pico-8 play session: hold ← + tap ❎

[t = 2 s] hold ← ~2s, tap ❎ ~4×
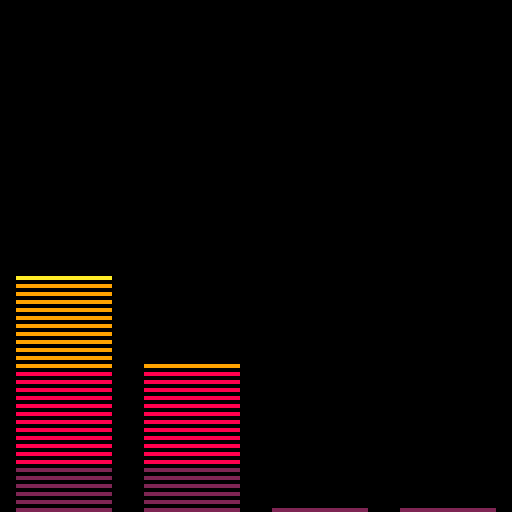
[t = 6 s] hold ← ~6s, tap ❎ ~10×
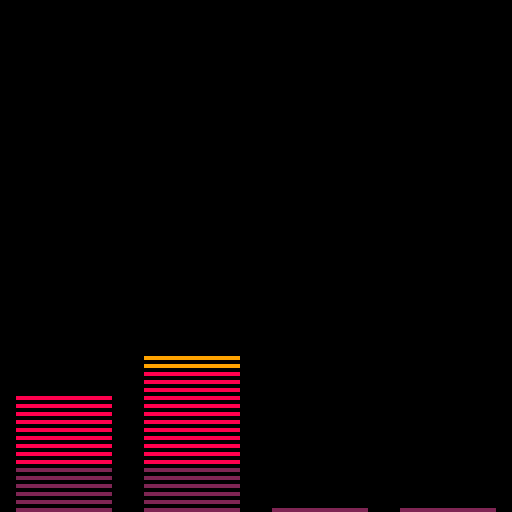
[t = 8 s] hold ← ~8s, tap ❎ ~14×
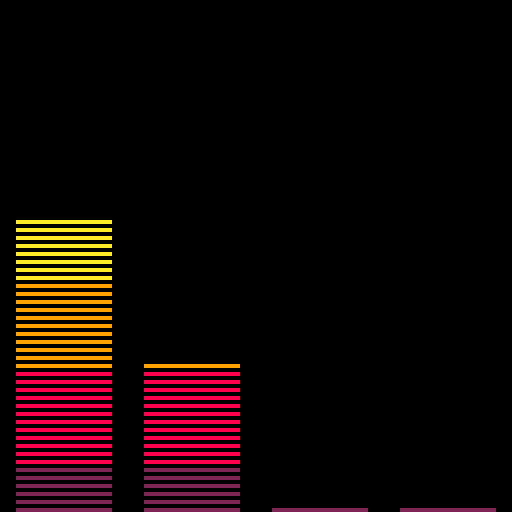

pico-8 cartridge
version 16
__lua__
-- mus01
-- tdjx

function _init()
	music(5)
	vol={0,0,0,0}
end

function swap(addr)
	local v=peek(addr)
	if v==0 then
		poke(addr,0xf)
	else
		poke(addr,0x0)
	end
end

function _update()
	for i=0,3 do
		if btnp(i) then
			swap(0x5f40+i)
		end
	end
end

function lerp(a,b,t)
	return a+(b-a)*t
end

function _draw()
	cls()
	
	for i=0,3 do
		local v,n=getvol(i)
		
		v=v+(n or 0)

		vol[i+1]=lerp(vol[i+1],v,0.2)
		
--		local y=128-(vol[i+1]/63*128)
--		rectfill(i*32,y,(i+1)*32,128,7)
		draw_vol(i*32+4,31-8,vol[i+1])
	end
end

colors={2,8,8,9,9,10,10,7,7,7,7}

function draw_vol(x,w,v)
	local vv=v/63
	
	for i=0,flr(vv*128),2 do
		local c=colors[flr(i/127*#colors)+1]
		line(x,127-i,x+w,127-i,c)
	end
end

function getvol(c)
	local i=c+16
	local s,r,v,n=stat(i),stat(i+4),0,nil
	if s >= 0 then
		local a=12800+(s*68)+(r*2)
		n=band(peek(a),63)
		a+=1
		v=band(shr(peek(a),1),7)
	end
	return v,n
end
